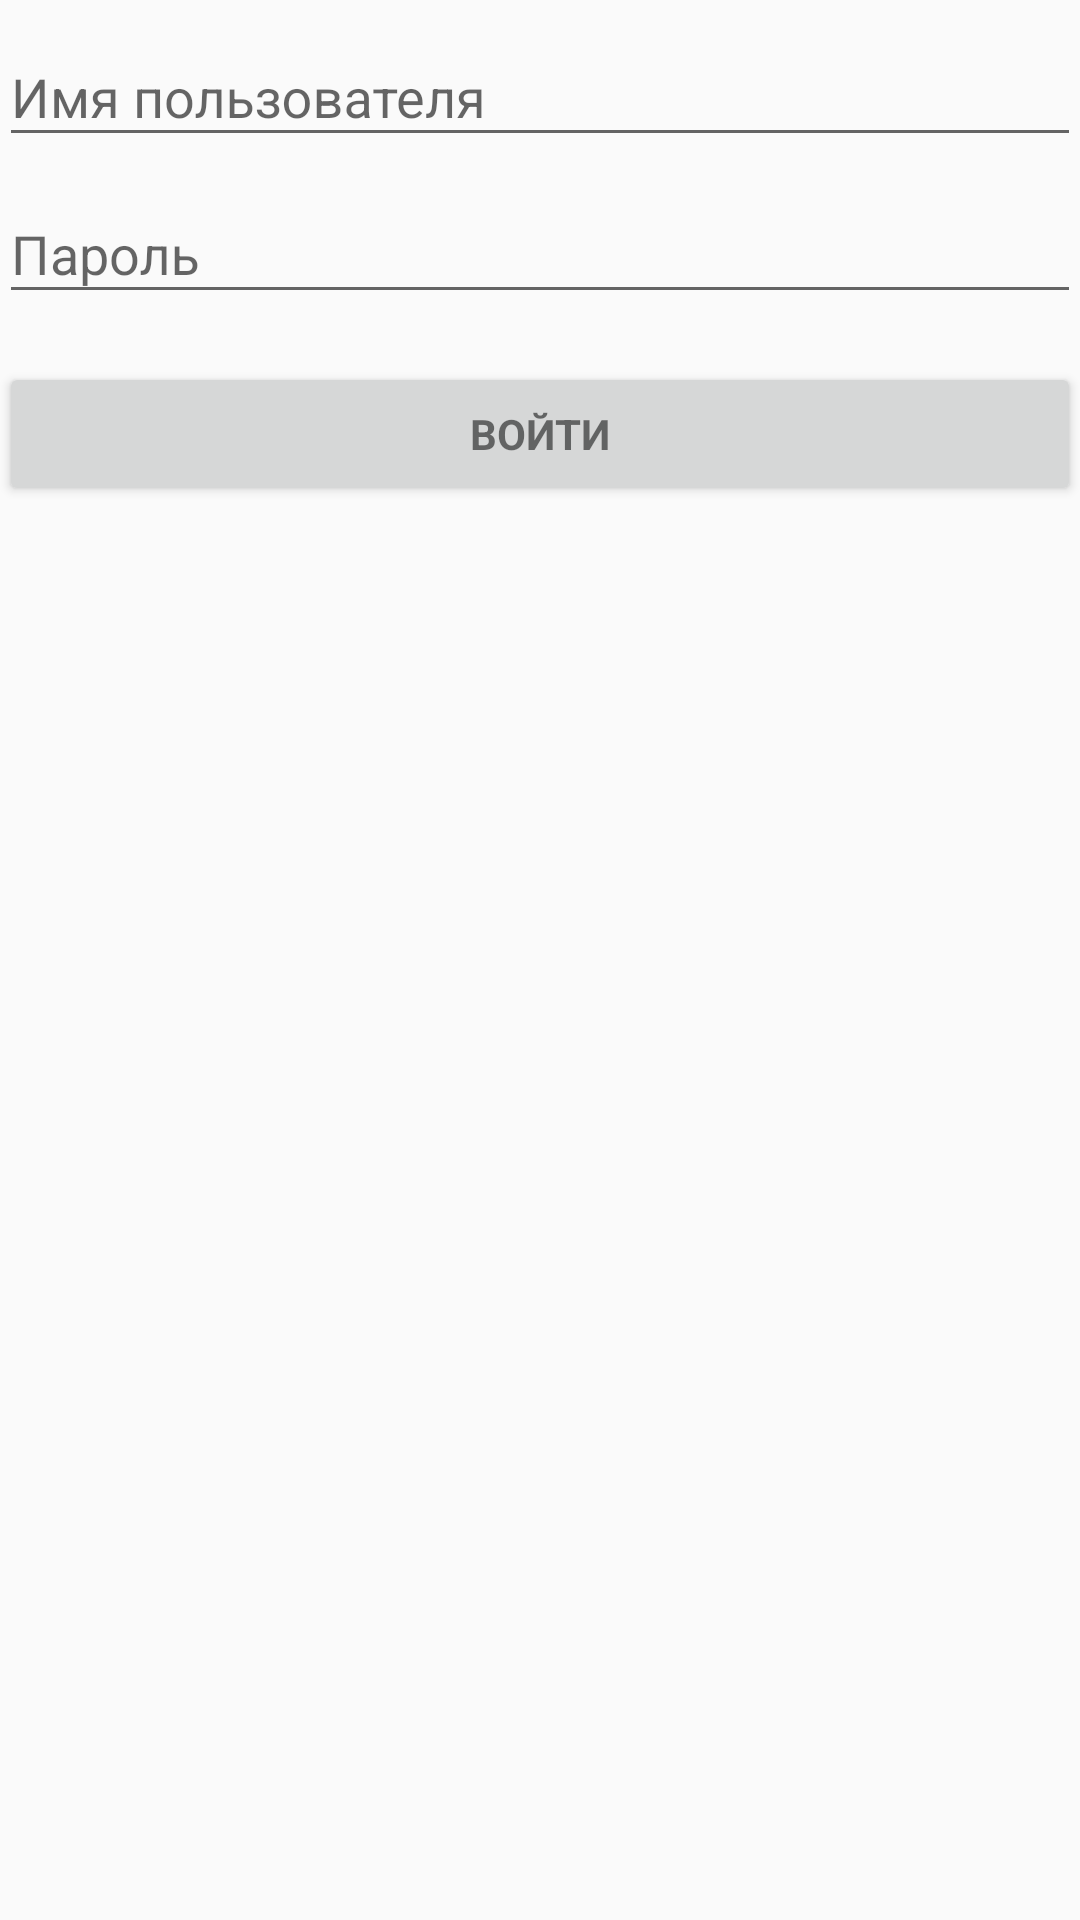

Android layout source for this screen:
<!-- AndroidManifest.xml: application theme AppTheme -->
<!-- res/layout/activity_login.xml -->
<LinearLayout xmlns:android="http://schemas.android.com/apk/res/android"
    xmlns:tools="http://schemas.android.com/tools"
    android:layout_width="match_parent"
    android:layout_height="match_parent"
    android:gravity="center_horizontal"
    android:orientation="vertical"
    android:paddingBottom="@dimen/activity_vertical_margin"
    android:paddingLeft="@dimen/activity_horizontal_margin"
    android:paddingRight="@dimen/activity_horizontal_margin"
    android:paddingTop="@dimen/activity_vertical_margin">

    
    <ProgressBar
        android:id="@+id/login_progress"
        style="?android:attr/progressBarStyleLarge"
        android:layout_width="wrap_content"
        android:layout_height="wrap_content"
        android:layout_marginBottom="8dp"
        android:visibility="gone" />

    <ScrollView
        android:id="@+id/login_form"
        android:layout_width="match_parent"
        android:layout_height="match_parent">

        <LinearLayout
            android:id="@+id/linear_login_form"
            android:layout_width="match_parent"
            android:layout_height="wrap_content"
            android:orientation="vertical">

            <android.support.design.widget.TextInputLayout
                android:layout_width="match_parent"
                android:layout_height="wrap_content">

                <EditText
                    android:id="@+id/login"
                    android:layout_width="match_parent"
                    android:layout_height="wrap_content"
                    android:hint="@string/prompt_login"
                    android:inputType="textEmailAddress"
                    android:maxLines="1"
                    android:singleLine="true" />

            </android.support.design.widget.TextInputLayout>

            <android.support.design.widget.TextInputLayout
                android:layout_width="match_parent"
                android:layout_height="wrap_content">

                <EditText
                    android:id="@+id/password"
                    android:layout_width="match_parent"
                    android:layout_height="wrap_content"
                    android:hint="@string/prompt_password"
                    android:imeActionId="6"
                    android:imeActionLabel="@string/action_sign_in_short"
                    android:imeOptions="actionUnspecified"
                    android:inputType="textPassword"
                    android:maxLines="1"
                    android:singleLine="true" />

            </android.support.design.widget.TextInputLayout>

            <Button
                android:id="@+id/sign_in_button"
                style="?android:textAppearanceSmall"
                android:layout_width="match_parent"
                android:layout_height="wrap_content"
                android:layout_marginTop="16dp"
                android:text="@string/action_sign_in_short"
                android:textStyle="bold" />

        </LinearLayout>
    </ScrollView>
</LinearLayout>
<!-- resources referenced by this layout -->
<resources>
  <string name="action_sign_in_short">Войти</string>
  <string name="prompt_login">Имя пользователя</string>
  <string name="prompt_password">Пароль</string>
  <style name="AppTheme" parent="Theme.AppCompat.Light.DarkActionBar">
          
          <item name="colorPrimary">@color/colorPrimary</item>
          <item name="colorPrimaryDark">@color/colorPrimaryDark</item>
          <item name="colorAccent">@color/colorAccent</item>
          <item name="preferenceTheme">@style/PreferenceThemeOverlay</item>
      </style>
  <color name="colorPrimary">#3F51B5</color>
  <color name="colorPrimaryDark">#303F9F</color>
  <color name="colorAccent">#FF4081</color>
</resources>
